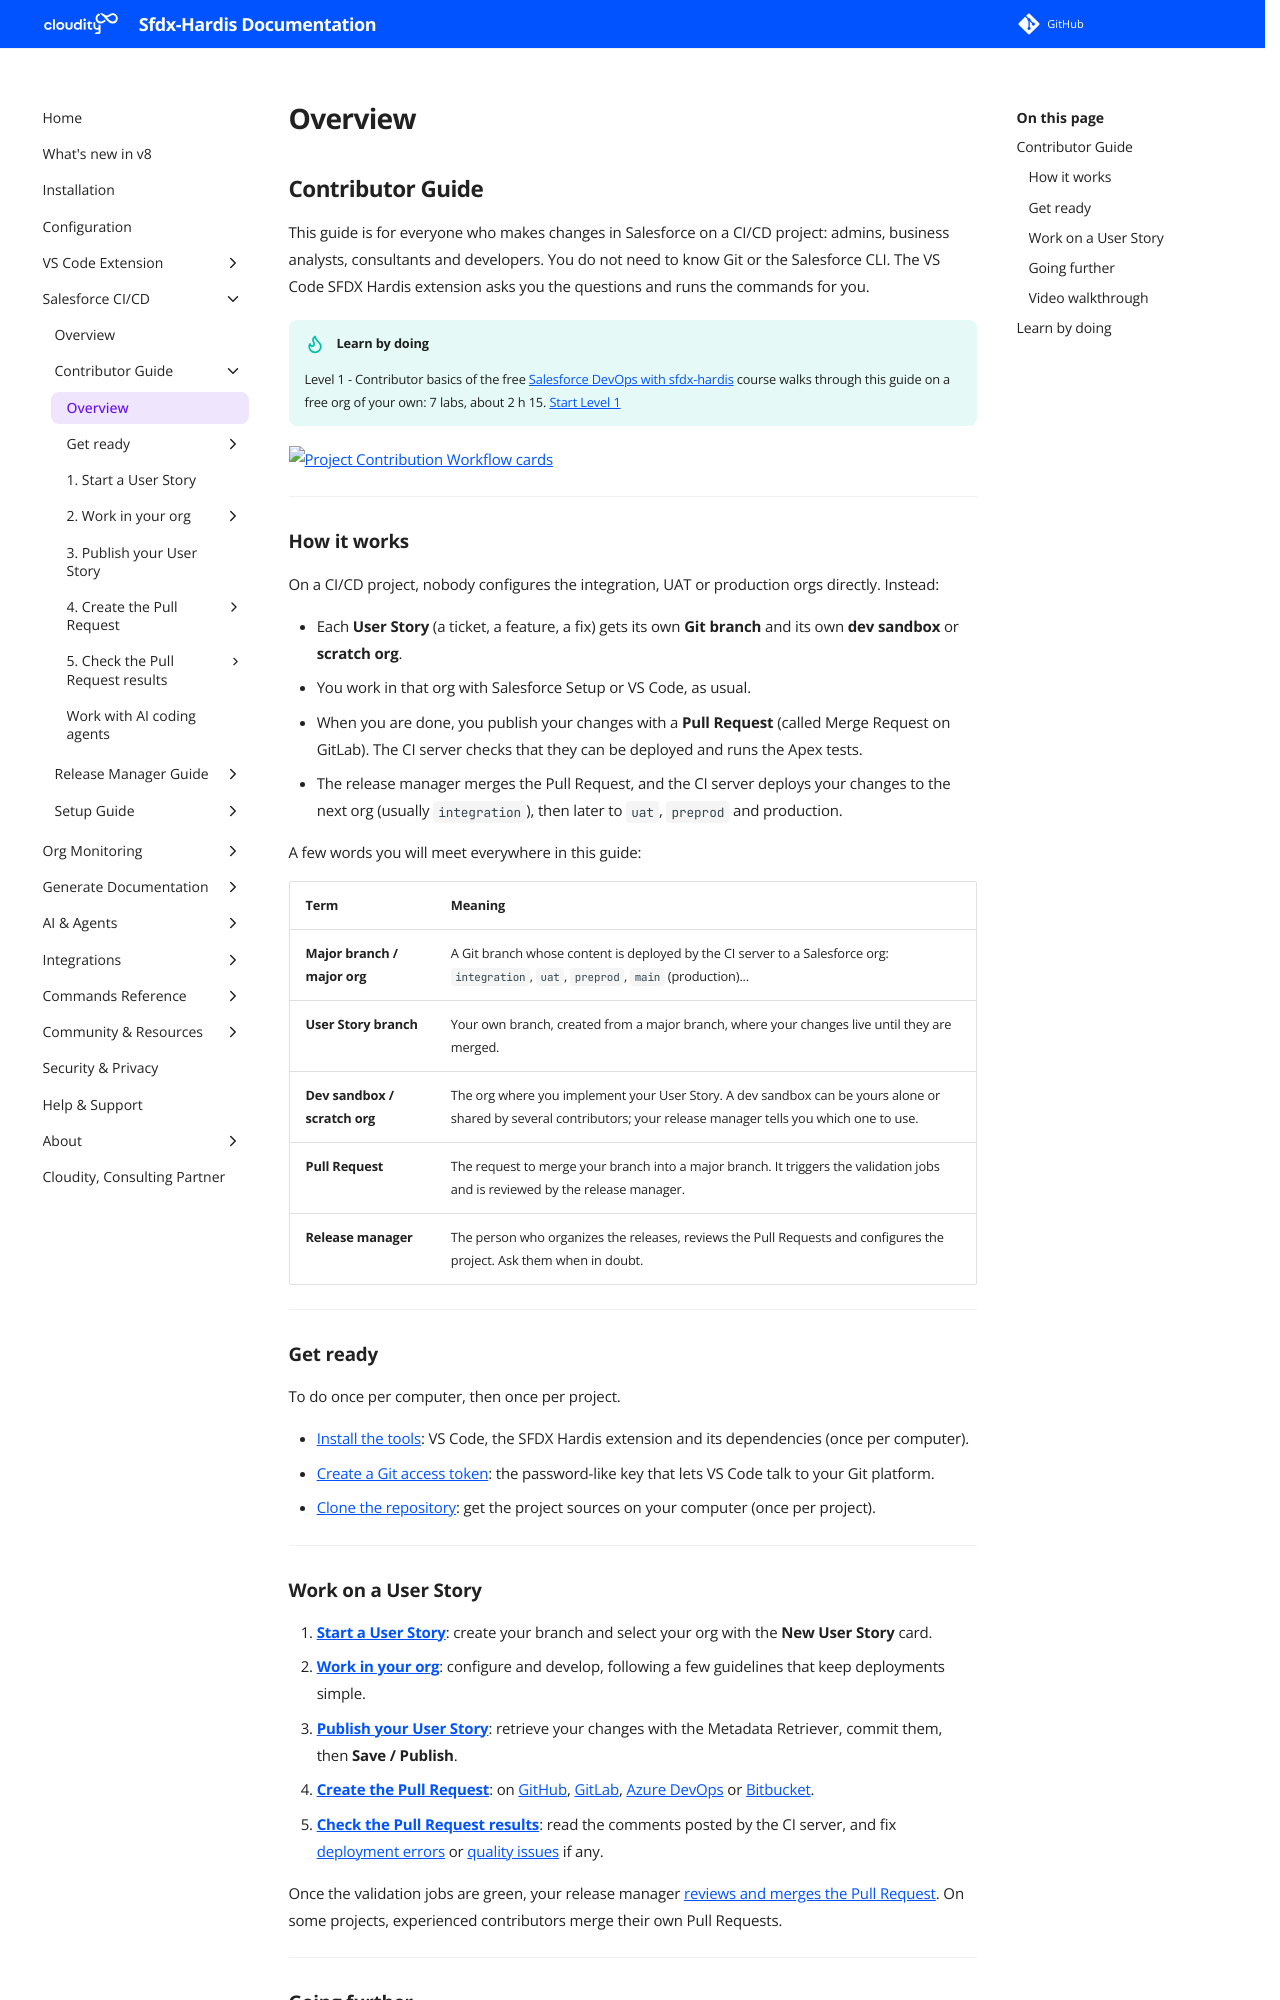

repository: hardisgroupcom/sfdx-hardis · page: salesforce-devops-use-home/index.html · generator: mkdocs

---
title: Salesforce CI/CD Contributor Guide
description: With sfdx-hardis, how to work on a Salesforce CI/CD project as an admin, a business analyst or a developer, from the first installation to the merged Pull Request
---
<!-- markdownlint-disable MD013 -->

## Contributor Guide

This guide is for everyone who makes changes in Salesforce on a CI/CD project: admins, business analysts, consultants and developers. You do not need to know Git or the Salesforce CLI. The VS Code SFDX Hardis extension asks you the questions and runs the commands for you.

<!-- training-callout:start -->

!!! tip "Learn by doing"
    Level 1 - Contributor basics of the free [Salesforce DevOps with sfdx-hardis](salesforce-devops-training.md) course walks through this guide on a free org of your own: 7 labs, about 2 h 15. [Start Level 1](https://sfdx-hardis-training.cloudity.com/en/level-1-contributor-basics/)

<!-- training-callout:end -->

![Project Contribution Workflow cards](assets/images/pipeline-contribution-cards.png)

---

### How it works

On a CI/CD project, nobody configures the integration, UAT or production orgs directly. Instead:

- Each **User Story** (a ticket, a feature, a fix) gets its own **Git branch** and its own **dev sandbox** or **scratch org**.
- You work in that org with Salesforce Setup or VS Code, as usual.
- When you are done, you publish your changes with a **Pull Request** (called Merge Request on GitLab). The CI server checks that they can be deployed and runs the Apex tests.
- The release manager merges the Pull Request, and the CI server deploys your changes to the next org (usually `integration`), then later to `uat`, `preprod` and production.

A few words you will meet everywhere in this guide:

| Term                          | Meaning                                                                                                                                                           |
|-------------------------------|-------------------------------------------------------------------------------------------------------------------------------------------------------------------|
| **Major branch / major org**  | A Git branch whose content is deployed by the CI server to a Salesforce org: `integration`, `uat`, `preprod`, `main` (production)...                              |
| **User Story branch**         | Your own branch, created from a major branch, where your changes live until they are merged.                                                                      |
| **Dev sandbox / scratch org** | The org where you implement your User Story. A dev sandbox can be yours alone or shared by several contributors; your release manager tells you which one to use. |
| **Pull Request**              | The request to merge your branch into a major branch. It triggers the validation jobs and is reviewed by the release manager.                                     |
| **Release manager**           | The person who organizes the releases, reviews the Pull Requests and configures the project. Ask them when in doubt.                                              |

---

### Get ready

To do once per computer, then once per project.

- [Install the tools](salesforce-devops-use-install.md): VS Code, the SFDX Hardis extension and its dependencies (once per computer).
- [Create a Git access token](salesforce-devops-git-tokens.md): the password-like key that lets VS Code talk to your Git platform.
- [Clone the repository](salesforce-devops-clone-repository.md): get the project sources on your computer (once per project).

---
